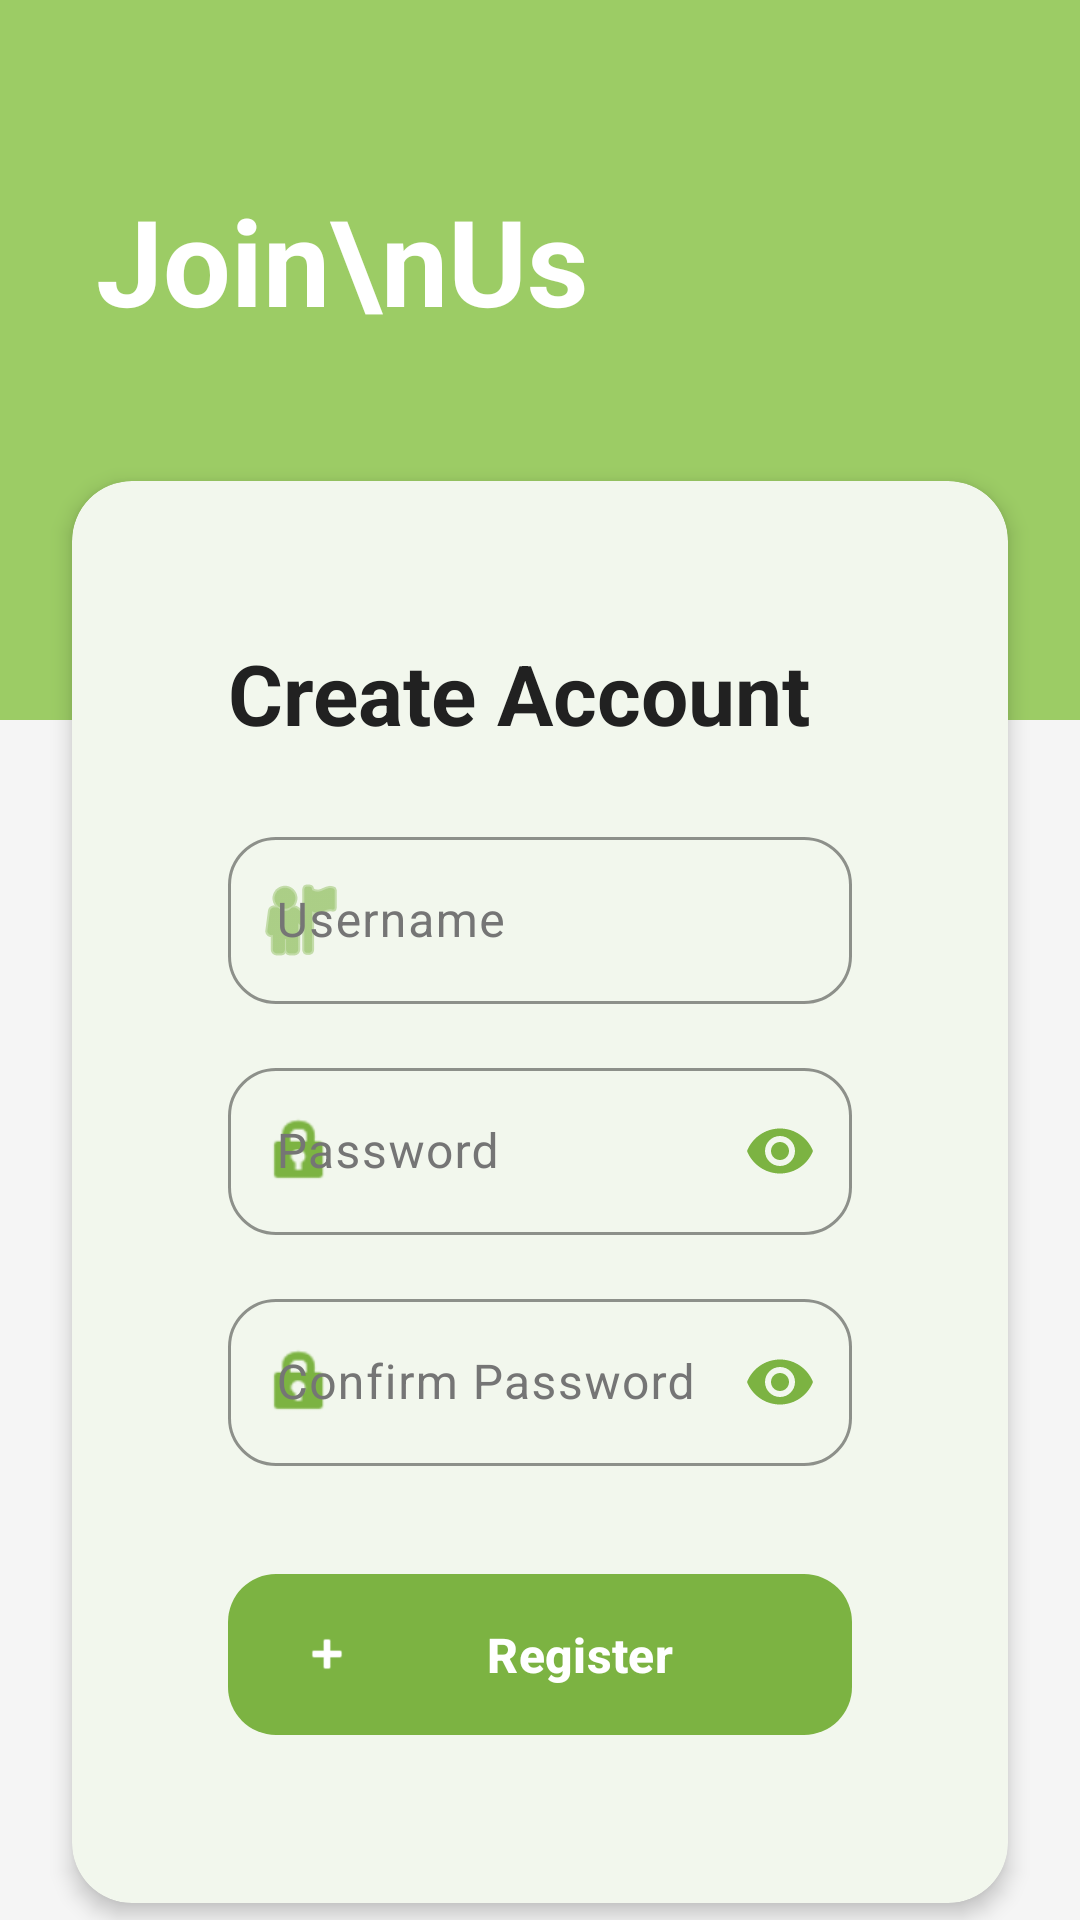

Android layout source for this screen:
<!-- AndroidManifest.xml: application theme Theme.StudentManagerApp -->
<!-- res/layout/activity_register.xml -->
<?xml version="1.0" encoding="utf-8"?>
<androidx.constraintlayout.widget.ConstraintLayout xmlns:android="http://schemas.android.com/apk/res/android"
    xmlns:app="http://schemas.android.com/apk/res-auto"
    android:layout_width="match_parent"
    android:layout_height="match_parent"
    android:background="@color/background_primary">

    
    <View
        android:id="@+id/topHeader"
        android:layout_width="match_parent"
        android:layout_height="240dp"
        android:background="@color/primary_light"
        app:layout_constraintTop_toTopOf="parent" />

    <TextView
        android:id="@+id/tvHeaderTitle"
        android:layout_width="wrap_content"
        android:layout_height="wrap_content"
        android:text="Join\nUs"
        android:textAppearance="@style/TextAppearance.App.Headline1"
        android:textColor="@color/text_on_primary"
        android:layout_marginStart="32dp"
        android:layout_marginTop="60dp"
        app:layout_constraintStart_toStartOf="parent"
        app:layout_constraintTop_toTopOf="parent" />

    
    <com.google.android.material.card.MaterialCardView
        android:layout_width="0dp"
        android:layout_height="wrap_content"
        android:layout_marginHorizontal="24dp"
        android:layout_marginTop="-80dp"
        style="@style/Widget.App.Card"
        app:cardBackgroundColor="@color/surface"
        app:layout_constraintEnd_toEndOf="parent"
        app:layout_constraintStart_toStartOf="parent"
        app:layout_constraintTop_toBottomOf="@id/topHeader">

        <LinearLayout
            android:layout_width="match_parent"
            android:layout_height="wrap_content"
            android:orientation="vertical"
            android:padding="32dp">

            <TextView
                android:layout_width="wrap_content"
                android:layout_height="wrap_content"
                android:text="Create Account"
                android:textAppearance="@style/TextAppearance.App.Headline2"
                android:layout_marginBottom="24dp" />

            
            <com.google.android.material.textfield.TextInputLayout
                android:id="@+id/tilUsername"
                style="@style/Widget.App.TextInputLayout"
                android:layout_width="match_parent"
                android:layout_height="wrap_content"
                android:hint="Username"
                app:startIconDrawable="@android:drawable/ic_menu_myplaces"
                app:startIconTint="@color/primary">

                <com.google.android.material.textfield.TextInputEditText
                    android:id="@+id/etRegisterUsername"
                    android:layout_width="match_parent"
                    android:layout_height="wrap_content"
                    android:textColor="@color/text_primary" />
            </com.google.android.material.textfield.TextInputLayout>

            
            <com.google.android.material.textfield.TextInputLayout
                android:id="@+id/tilPassword"
                style="@style/Widget.App.TextInputLayout"
                android:layout_width="match_parent"
                android:layout_height="wrap_content"
                android:layout_marginTop="16dp"
                android:hint="Password"
                app:passwordToggleEnabled="true"
                app:passwordToggleTint="@color/primary"
                app:startIconDrawable="@android:drawable/ic_lock_idle_lock"
                app:startIconTint="@color/primary">

                <com.google.android.material.textfield.TextInputEditText
                    android:id="@+id/etRegisterPassword"
                    android:layout_width="match_parent"
                    android:layout_height="wrap_content"
                    android:inputType="textPassword"
                    android:textColor="@color/text_primary" />
            </com.google.android.material.textfield.TextInputLayout>

            
            <com.google.android.material.textfield.TextInputLayout
                android:id="@+id/tilConfirmPassword"
                style="@style/Widget.App.TextInputLayout"
                android:layout_width="match_parent"
                android:layout_height="wrap_content"
                android:layout_marginTop="16dp"
                android:hint="Confirm Password"
                app:passwordToggleEnabled="true"
                app:passwordToggleTint="@color/primary"
                app:startIconDrawable="@android:drawable/ic_lock_idle_lock"
                app:startIconTint="@color/primary">

                <com.google.android.material.textfield.TextInputEditText
                    android:id="@+id/etConfirmPassword"
                    android:layout_width="match_parent"
                    android:layout_height="wrap_content"
                    android:inputType="textPassword"
                    android:textColor="@color/text_primary" />
            </com.google.android.material.textfield.TextInputLayout>

            
            <com.google.android.material.button.MaterialButton
                android:id="@+id/btnRegister"
                style="@style/Widget.App.Button.Primary"
                android:layout_width="match_parent"
                android:layout_height="wrap_content"
                android:layout_marginTop="32dp"
                android:text="Register"
                app:icon="@android:drawable/ic_input_add"
                app:iconGravity="start" />

        </LinearLayout>
    </com.google.android.material.card.MaterialCardView>

</androidx.constraintlayout.widget.ConstraintLayout>
<!-- resources referenced by this layout -->
<resources>
  <color name="background_primary">#F5F5F5</color>
  <color name="primary">#7CB342</color>
  <color name="primary_light">#9CCC65</color>
  <color name="surface">#FFFFFF</color>
  <color name="text_on_primary">#FFFFFF</color>
  <color name="text_primary">#212121</color>
  <style name="TextAppearance.App.Headline1" parent="TextAppearance.Material3.HeadlineLarge">
          <item name="android:textSize">40sp</item>
          <item name="android:textStyle">bold</item>
          <item name="android:textColor">@color/primary</item>
      </style>
  <style name="TextAppearance.App.Headline2" parent="TextAppearance.Material3.HeadlineMedium">
          <item name="android:textSize">28sp</item>
          <item name="android:textStyle">bold</item>
          <item name="android:textColor">@color/text_primary</item>
      </style>
  <style name="Widget.App.Button.Primary">
          <item name="backgroundTint">@color/primary</item>
          <item name="android:textColor">@color/text_on_primary</item>
      </style>
  <style name="Widget.App.Card" parent="Widget.Material3.CardView.Elevated">
          <item name="cardCornerRadius">20dp</item>
          <item name="cardElevation">4dp</item>
          <item name="contentPadding">20dp</item>
          <item name="cardBackgroundColor">@color/surface</item>
      </style>
  <style name="Widget.App.TextInputLayout" parent="Widget.Material3.TextInputLayout.OutlinedBox">
          <item name="boxCornerRadiusTopStart">16dp</item>
          <item name="boxCornerRadiusTopEnd">16dp</item>
          <item name="boxCornerRadiusBottomStart">16dp</item>
          <item name="boxCornerRadiusBottomEnd">16dp</item>
          <item name="boxStrokeColor">@color/primary</item>
          <item name="hintTextColor">@color/primary</item>
          <item name="android:textColorHint">@color/text_secondary</item>
      </style>
  <style name="Theme.StudentManagerApp" parent="Theme.BuddyManager" />
  <color name="text_secondary">#757575</color>
  <style name="Theme.BuddyManager" parent="Theme.Material3.Light.NoActionBar">
          
          <item name="colorPrimary">@color/primary</item>
          <item name="colorPrimaryVariant">@color/primary_dark</item>
          <item name="colorOnPrimary">@color/text_on_primary</item>
  
          
          <item name="colorSecondary">@color/accent</item>
          <item name="colorOnSecondary">@color/text_on_accent</item>
  
          
          <item name="android:colorBackground">@color/background_primary</item>
          <item name="colorSurface">@color/surface</item>
          <item name="colorOnSurface">@color/text_primary</item>
  
          
          <item name="android:statusBarColor">@color/background_secondary</item>
          <item name="android:navigationBarColor">@color/surface</item>
          <item name="android:windowLightStatusBar">true</item>
          <item name="android:windowLightNavigationBar" tools:targetApi="o_mr1">true</item>
  
          
          <item name="colorError">@color/error</item>
  
          
          <item name="android:windowBackground">@color/background_primary</item>
  
          
          <item name="android:textColorPrimary">@color/text_primary</item>
          <item name="android:textColorSecondary">@color/text_secondary</item>
      </style>
  <color name="primary_dark">#689F38</color>
  <color name="accent">#FF9800</color>
  <color name="text_on_accent">#FFFFFF</color>
  <color name="background_secondary">#FAFAFA</color>
  <color name="error">#EF5350</color>
</resources>
